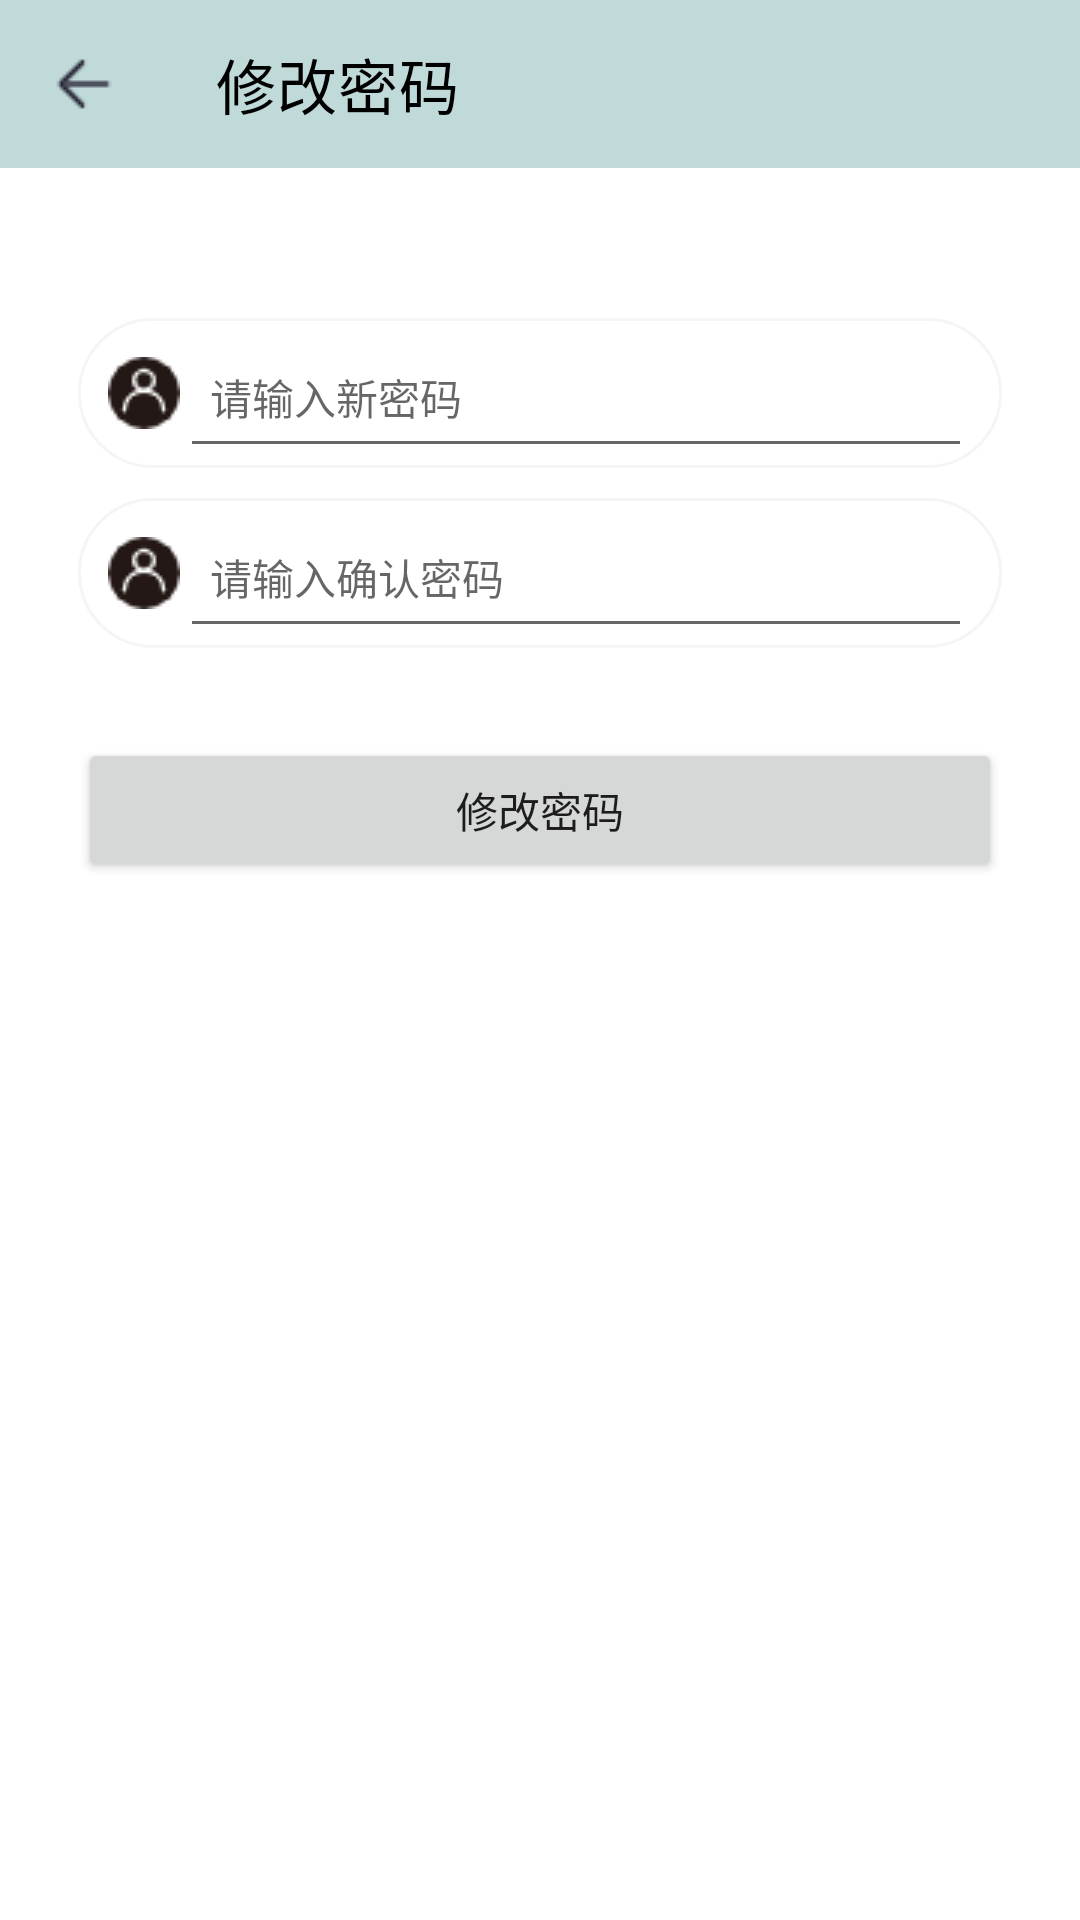

The Android layout XML behind this screen, and the referenced resources:
<!-- AndroidManifest.xml: application theme Theme.Decompression -->
<!-- res/layout/activity_update_pwd.xml -->
<?xml version="1.0" encoding="utf-8"?>

<androidx.appcompat.widget.LinearLayoutCompat xmlns:android="http://schemas.android.com/apk/res/android"
    xmlns:app="http://schemas.android.com/apk/res-auto"
    xmlns:tools="http://schemas.android.com/tools"
    android:layout_width="match_parent"
    android:layout_height="match_parent"
    android:orientation="vertical"
    tools:context=".UpdatePwdActivity">
    
    <androidx.appcompat.widget.Toolbar
        android:layout_width="match_parent"
        android:layout_height="wrap_content"
        app:title="修改密码"
        app:titleTextColor="@color/black"
        android:background="@color/blue2"
        app:navigationIcon="@drawable/back"/>
    
    
    <androidx.appcompat.widget.LinearLayoutCompat
        android:layout_width="match_parent"
        android:layout_height="wrap_content"
        android:orientation="vertical"
        android:layout_marginTop="50dp"
        android:layout_marginLeft="26dp"
        android:layout_marginRight="26dp">

        <androidx.appcompat.widget.LinearLayoutCompat
            android:layout_width="match_parent"
            android:layout_height="50dp"
            android:paddingLeft="10dp"
            android:paddingRight="10dp"
            android:background="@drawable/login_et_bg">
            
            <ImageView
                android:layout_width="wrap_content"
                android:layout_height="wrap_content"
                android:layout_gravity="center_vertical"
                android:src="@drawable/login"/>
            
            <EditText
                android:id="@+id/et_new_pwd"
                android:layout_width="match_parent"
                android:layout_height="match_parent"
                android:paddingLeft="10dp"
                android:hint="请输入新密码"
                android:inputType="textPassword"
                android:textSize="14sp"/>

        </androidx.appcompat.widget.LinearLayoutCompat>


        <androidx.appcompat.widget.LinearLayoutCompat
            android:layout_width="match_parent"
            android:layout_height="50dp"
            android:paddingLeft="10dp"
            android:paddingRight="10dp"
            android:layout_marginTop="10dp"
            android:background="@drawable/login_et_bg">

            <ImageView
                android:layout_width="wrap_content"
                android:layout_height="wrap_content"
                android:layout_gravity="center_vertical"
                android:src="@drawable/login"/>

            <EditText
                android:id="@+id/et_confirm_pwd"
                android:layout_width="match_parent"
                android:layout_height="match_parent"
                android:paddingLeft="10dp"
                android:hint="请输入确认密码"
                android:inputType="textPassword"
                android:textSize="14sp"/>

        </androidx.appcompat.widget.LinearLayoutCompat>
        
        
        <Button
            android:id="@+id/btn_update_pwd"
            android:layout_width="match_parent"
            android:layout_height="wrap_content"
            android:layout_marginTop="30dp"
            android:text="修改密码"/>

    </androidx.appcompat.widget.LinearLayoutCompat>

</androidx.appcompat.widget.LinearLayoutCompat>
<!-- resources referenced by this layout -->
<resources>
  <color name="black">#FF000000</color>
  <color name="blue2">#C0D9D9</color>
  <!-- drawable back: png bitmap (drawable, 292 bytes) -->
  <!-- drawable login: png bitmap (drawable, 767 bytes) -->
  <!-- drawable login_et_bg (drawable) -->
  <?xml version="1.0" encoding="utf-8"?>
  
  <shape xmlns:android="http://schemas.android.com/apk/res/android">
  
  
      <solid android:color="@color/white"/>
  
      <corners android:radius="25dp"/>
  
      <stroke android:color="#f5f5f5" android:width="1dp"/>
  
  </shape>
  <style name="Theme.Decompression" parent="Theme.MaterialComponents.Light.NoActionBar">
          
          <item name="colorPrimary">@color/blue2</item>
          <item name="colorPrimaryDark">@color/blue2</item>
          <item name="colorAccent">@color/blue2</item>
          
      </style>
  <color name="white">#FFFFFF</color>
</resources>
